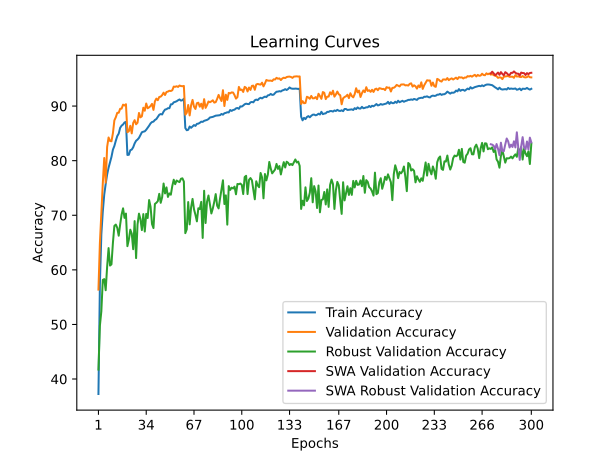

Values plotted in this chart, from the file beside it:
train_accuracy; train_loss; valid_accuracy; valid_loss; valid_accuracy_robust; valid_accuracy_swa; valid_accuracy_robust_swa
37,2600; 1,8405; 56,3800; 1,5809; 41,7310; 56,3800; 41,7310
57,3360; 1,4532; 64,9200; 1,3848; 49,7655; 64,9200; 49,7655
66,4780; 1,2702; 70,4200; 1,2444; 52,4069; 70,4200; 52,4069
70,6340; 1,1760; 75,8200; 1,1481; 58,1517; 75,8200; 58,1517
73,7840; 1,1133; 80,4900; 0,9928; 58,3034; 80,4900; 58,3034
75,7260; 1,0652; 75,9800; 1,0687; 56,2621; 75,9800; 56,2621
77,4600; 1,0233; 82,5100; 0,9655; 60,5655; 82,5100; 60,5655
78,7100; 0,9987; 84,2500; 0,9200; 63,9862; 84,2500; 63,9862
79,7120; 0,9713; 83,6100; 0,9616; 60,7862; 83,6100; 60,7862
80,7020; 0,9466; 83,5500; 0,9330; 61,0069; 83,5500; 61,0069
82,0260; 0,9216; 85,0300; 0,9270; 64,9586; 85,0300; 64,9586
82,6940; 0,9050; 87,3800; 0,8478; 68,0552; 87,3800; 68,0552
83,6600; 0,8823; 87,9600; 0,8561; 68,2897; 87,9600; 68,2897
84,5080; 0,8647; 88,7700; 0,8291; 67,7034; 88,7700; 67,7034
84,9600; 0,8534; 88,7800; 0,8063; 66,2552; 88,7800; 66,2552
86,0180; 0,8335; 89,5100; 0,7957; 68,3103; 89,5100; 68,3103
86,4180; 0,8190; 89,5300; 0,7755; 70,1103; 89,5300; 70,1103
86,6280; 0,8152; 90,2600; 0,7633; 71,2690; 90,2600; 71,2690
86,9920; 0,8050; 90,1100; 0,7706; 69,5241; 90,1100; 69,5241
87,1100; 0,8057; 90,3400; 0,7639; 70,3103; 90,3400; 70,3103
81,0480; 0,9410; 85,2100; 0,8957; 64,3379; 85,2100; 64,3379
81,0780; 0,9409; 85,3900; 0,8788; 65,5310; 85,3900; 65,5310
81,9160; 0,9215; 86,3900; 0,8670; 67,3586; 86,3900; 67,3586
82,0320; 0,9143; 85,0000; 0,9007; 66,6345; 85,0000; 66,6345
82,4540; 0,9092; 86,9100; 0,8609; 63,7793; 86,9100; 63,7793
83,1620; 0,8920; 87,4200; 0,8488; 68,9310; 87,4200; 68,9310
83,6480; 0,8817; 86,6700; 0,8457; 62,1517; 86,6700; 62,1517
83,8680; 0,8734; 86,9500; 0,8425; 68,3172; 86,9500; 68,3172
84,1780; 0,8677; 88,7400; 0,8057; 70,2966; 88,7400; 70,2966
84,7120; 0,8551; 87,9400; 0,7977; 69,2897; 87,9400; 69,2897
85,2040; 0,8461; 88,1300; 0,8000; 67,2828; 88,1300; 67,2828
85,3100; 0,8410; 89,7000; 0,7700; 70,2138; 89,7000; 70,2138
85,3780; 0,8394; 89,1500; 0,7811; 67,0207; 89,1500; 67,0207
85,6660; 0,8335; 90,4700; 0,7457; 70,2552; 90,4700; 70,2552
86,0160; 0,8232; 89,6000; 0,7687; 69,4966; 89,6000; 69,4966
86,4060; 0,8167; 89,7700; 0,7596; 72,7862; 89,7700; 72,7862
86,8320; 0,8058; 90,0200; 0,7512; 71,5517; 90,0200; 71,5517
87,0800; 0,7996; 90,4100; 0,7459; 68,3931; 90,4100; 68,3931
87,1540; 0,7947; 89,3000; 0,7661; 67,6552; 89,3000; 67,6552
87,4580; 0,7921; 90,8700; 0,7296; 72,0828; 90,8700; 72,0828
87,6200; 0,7865; 91,3700; 0,7228; 72,2828; 91,3700; 72,2828
87,9940; 0,7787; 91,0800; 0,7256; 72,5862; 91,0800; 72,5862
88,4080; 0,7709; 91,6700; 0,7018; 73,9241; 91,6700; 73,9241
88,5460; 0,7669; 91,7300; 0,7081; 72,2828; 91,7300; 72,2828
88,4660; 0,7636; 92,0100; 0,7034; 73,3034; 92,0100; 73,3034
88,9960; 0,7562; 92,4600; 0,6935; 75,8138; 92,4600; 75,8138
89,3620; 0,7472; 92,0300; 0,7007; 74,0000; 92,0300; 74,0000
89,4300; 0,7440; 92,5800; 0,6880; 75,1034; 92,5800; 75,1034
89,6140; 0,7414; 92,6600; 0,6900; 73,3586; 92,6600; 73,3586
89,6100; 0,7395; 92,8100; 0,6827; 74,0069; 92,8100; 74,0069
90,3200; 0,7240; 92,7600; 0,6877; 73,7655; 92,7600; 73,7655
90,3460; 0,7229; 92,9000; 0,6772; 75,3517; 92,9000; 75,3517
90,6900; 0,7182; 93,5700; 0,6587; 76,5103; 93,5700; 76,5103
90,7720; 0,7147; 93,5300; 0,6642; 75,6897; 93,5300; 75,6897
90,8860; 0,7130; 93,6400; 0,6583; 76,3655; 93,6400; 76,3655
91,0700; 0,7088; 93,5100; 0,6590; 76,2000; 93,5100; 76,2000
91,2140; 0,7057; 93,7700; 0,6613; 76,0759; 93,7700; 76,0759
91,0040; 0,7087; 93,6700; 0,6546; 76,6897; 93,6700; 76,6897
91,0780; 0,7049; 93,6400; 0,6557; 76,7655; 93,6400; 76,7655
91,3460; 0,7026; 93,6900; 0,6576; 76,1724; 93,6900; 76,1724
... 240 more rows
